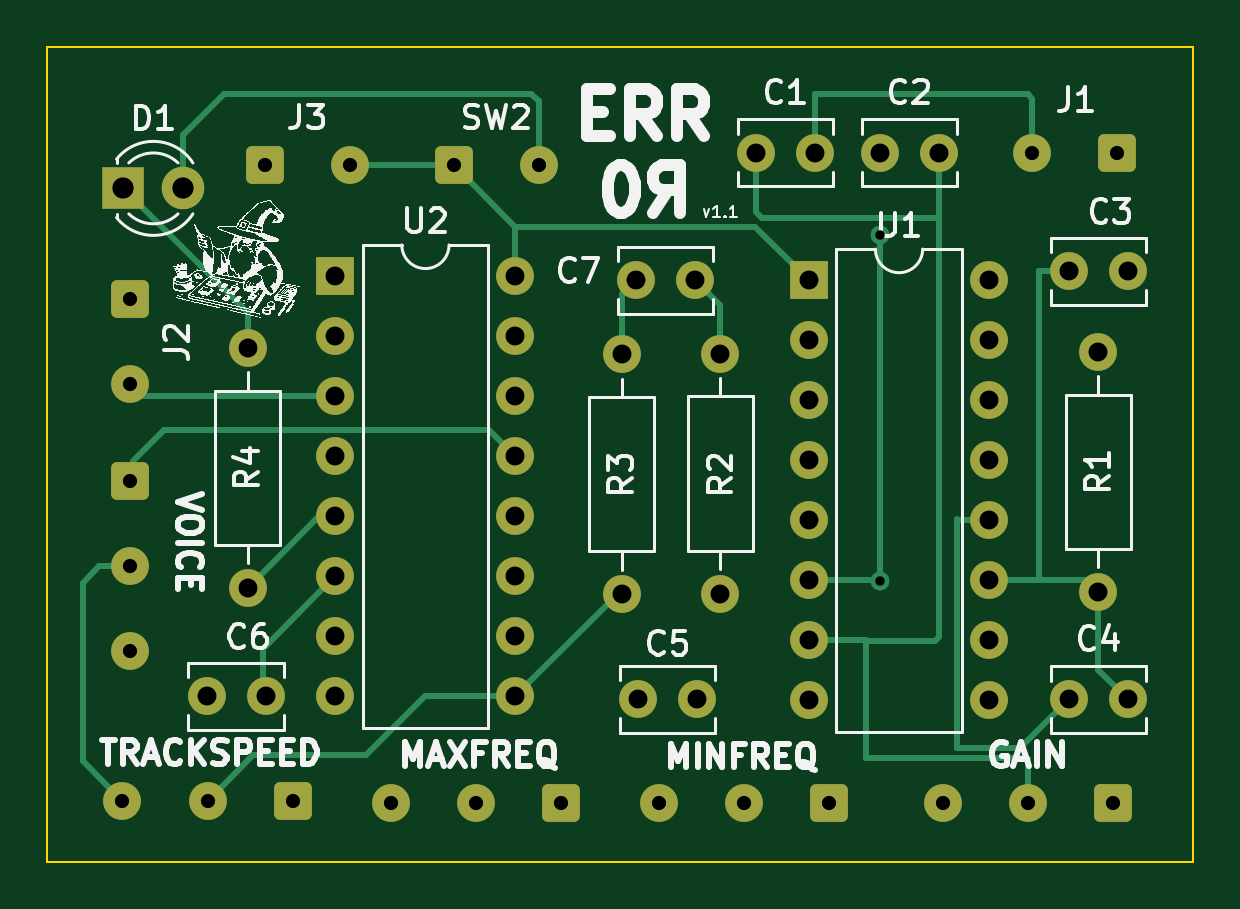
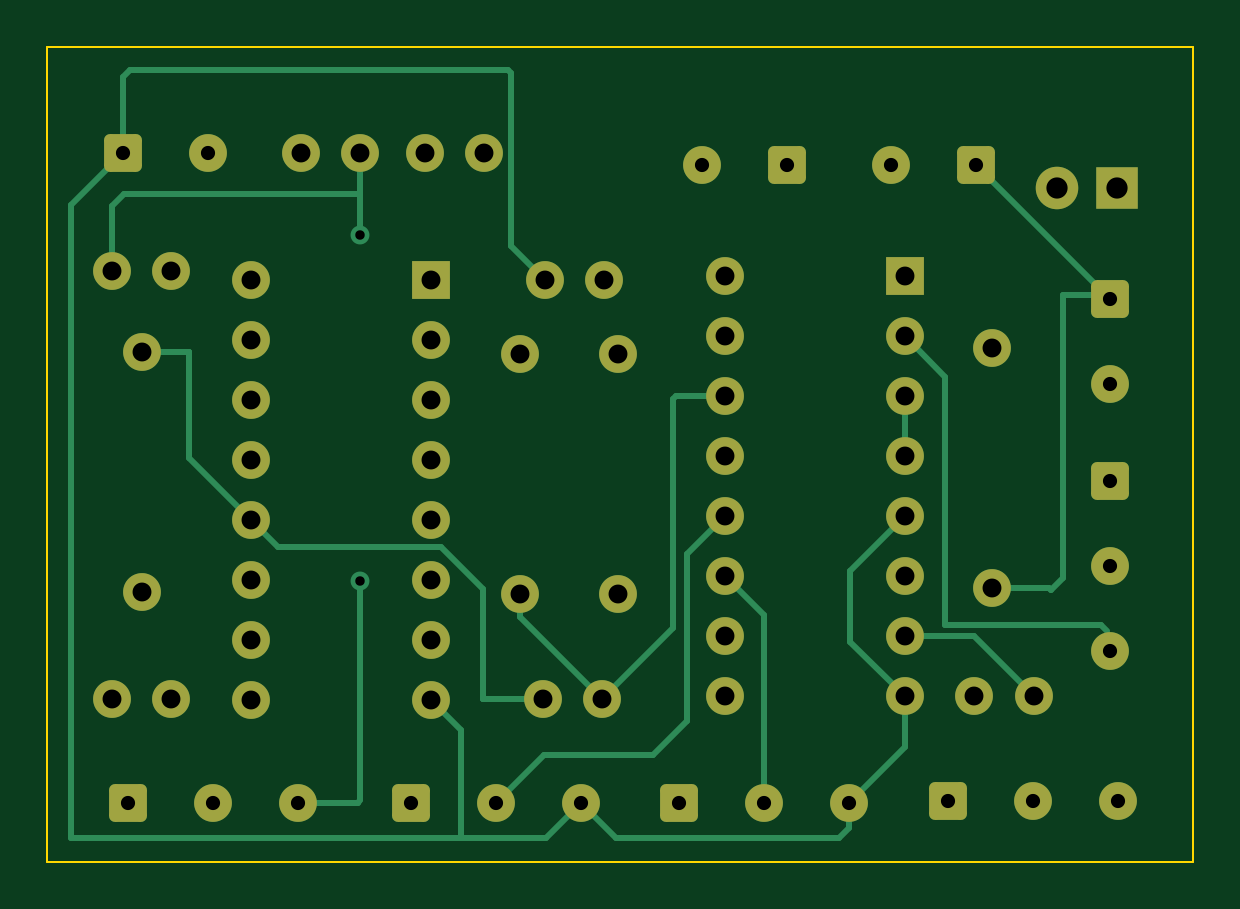
Circuit board: 11 layer files. Board 48.5 x 34.5 mm.
- bottom_copper: Phase Locked Loop-B_Cu.gbl (10597 bytes)
- bottom_mask: Phase Locked Loop-B_Mask.gbs (3968 bytes)
- paste: Phase Locked Loop-B_Paste.gbp (468 bytes)
- bottom_silk: Phase Locked Loop-B_Silkscreen.gbo (3971 bytes)
- outline: Phase Locked Loop-Edge_Cuts.gm1 (694 bytes)
- top_copper: Phase Locked Loop-F_Cu.gtl (10652 bytes)
- top_mask: Phase Locked Loop-F_Mask.gts (3968 bytes)
- paste: Phase Locked Loop-F_Paste.gtp (468 bytes)
- top_silk: Phase Locked Loop-F_Silkscreen.gto (570103 bytes)
- drill: Phase Locked Loop-NPTH.drl (292 bytes)
- drill: Phase Locked Loop-PTH.drl (1725 bytes)

=== bottom_copper: Phase Locked Loop-B_Cu.gbl (10597 bytes, source omitted) ===
=== bottom_mask: Phase Locked Loop-B_Mask.gbs ===
%TF.GenerationSoftware,KiCad,Pcbnew,(6.0.2-0)*%
%TF.CreationDate,2024-07-15T22:14:46-04:00*%
%TF.ProjectId,Phase Locked Loop,50686173-6520-44c6-9f63-6b6564204c6f,rev?*%
%TF.SameCoordinates,Original*%
%TF.FileFunction,Soldermask,Bot*%
%TF.FilePolarity,Negative*%
%FSLAX46Y46*%
G04 Gerber Fmt 4.6, Leading zero omitted, Abs format (unit mm)*
G04 Created by KiCad (PCBNEW (6.0.2-0)) date 2024-07-15 22:14:46*
%MOMM*%
%LPD*%
G01*
G04 APERTURE LIST*
G04 Aperture macros list*
%AMRoundRect*
0 Rectangle with rounded corners*
0 $1 Rounding radius*
0 $2 $3 $4 $5 $6 $7 $8 $9 X,Y pos of 4 corners*
0 Add a 4 corners polygon primitive as box body*
4,1,4,$2,$3,$4,$5,$6,$7,$8,$9,$2,$3,0*
0 Add four circle primitives for the rounded corners*
1,1,$1+$1,$2,$3*
1,1,$1+$1,$4,$5*
1,1,$1+$1,$6,$7*
1,1,$1+$1,$8,$9*
0 Add four rect primitives between the rounded corners*
20,1,$1+$1,$2,$3,$4,$5,0*
20,1,$1+$1,$4,$5,$6,$7,0*
20,1,$1+$1,$6,$7,$8,$9,0*
20,1,$1+$1,$8,$9,$2,$3,0*%
G04 Aperture macros list end*
%ADD10RoundRect,0.250000X-0.550000X0.550000X-0.550000X-0.550000X0.550000X-0.550000X0.550000X0.550000X0*%
%ADD11C,1.600000*%
%ADD12O,1.600000X1.600000*%
%ADD13RoundRect,0.250000X0.550000X0.550000X-0.550000X0.550000X-0.550000X-0.550000X0.550000X-0.550000X0*%
%ADD14R,1.600000X1.600000*%
%ADD15RoundRect,0.250000X-0.550000X-0.550000X0.550000X-0.550000X0.550000X0.550000X-0.550000X0.550000X0*%
%ADD16R,1.800000X1.800000*%
%ADD17C,1.800000*%
G04 APERTURE END LIST*
D10*
%TO.C,SW1*%
X86500000Y-56900000D03*
D11*
X86500000Y-60500000D03*
X86500000Y-64100000D03*
%TD*%
%TO.C,C7*%
X110425854Y-48381619D03*
X107925854Y-48381619D03*
%TD*%
%TO.C,R4*%
X91492552Y-51247901D03*
D12*
X91492552Y-61407901D03*
%TD*%
D11*
%TO.C,C5*%
X108013227Y-66127946D03*
X110513227Y-66127946D03*
%TD*%
D13*
%TO.C,J1*%
X128300000Y-43000000D03*
D11*
X124700000Y-43000000D03*
%TD*%
%TO.C,C6*%
X89750000Y-66000000D03*
X92250000Y-66000000D03*
%TD*%
%TO.C,C4*%
X126250000Y-66131476D03*
X128750000Y-66131476D03*
%TD*%
D13*
%TO.C,TRKSPD1*%
X93385216Y-70427824D03*
D11*
X89785216Y-70427824D03*
X86185216Y-70427824D03*
%TD*%
%TO.C,C1*%
X113000000Y-43000000D03*
X115500000Y-43000000D03*
%TD*%
D14*
%TO.C,U1*%
X115249523Y-48398835D03*
D12*
X115249523Y-50938835D03*
X115249523Y-53478835D03*
X115249523Y-56018835D03*
X115249523Y-58558835D03*
X115249523Y-61098835D03*
X115249523Y-63638835D03*
X115249523Y-66178835D03*
X122869523Y-66178835D03*
X122869523Y-63638835D03*
X122869523Y-61098835D03*
X122869523Y-58558835D03*
X122869523Y-56018835D03*
X122869523Y-53478835D03*
X122869523Y-50938835D03*
X122869523Y-48398835D03*
%TD*%
D15*
%TO.C,J3*%
X92200000Y-43500000D03*
D11*
X95800000Y-43500000D03*
%TD*%
D15*
%TO.C,SW2*%
X100200000Y-43500000D03*
D11*
X103800000Y-43500000D03*
%TD*%
D13*
%TO.C,GAIN1*%
X128100000Y-70500000D03*
D11*
X124500000Y-70500000D03*
X120900000Y-70500000D03*
%TD*%
D13*
%TO.C,MAXFREQ1*%
X104766710Y-70500000D03*
D11*
X101166710Y-70500000D03*
X97566710Y-70500000D03*
%TD*%
%TO.C,C2*%
X118250000Y-43000000D03*
X120750000Y-43000000D03*
%TD*%
%TO.C,R2*%
X111500000Y-51500000D03*
D12*
X111500000Y-61660000D03*
%TD*%
D10*
%TO.C,J2*%
X86500000Y-49200000D03*
D11*
X86500000Y-52800000D03*
%TD*%
%TO.C,R1*%
X127500000Y-51420000D03*
D12*
X127500000Y-61580000D03*
%TD*%
D14*
%TO.C,U2*%
X95200000Y-48224469D03*
D12*
X95200000Y-50764469D03*
X95200000Y-53304469D03*
X95200000Y-55844469D03*
X95200000Y-58384469D03*
X95200000Y-60924469D03*
X95200000Y-63464469D03*
X95200000Y-66004469D03*
X102820000Y-66004469D03*
X102820000Y-63464469D03*
X102820000Y-60924469D03*
X102820000Y-58384469D03*
X102820000Y-55844469D03*
X102820000Y-53304469D03*
X102820000Y-50764469D03*
X102820000Y-48224469D03*
%TD*%
D11*
%TO.C,C3*%
X126250000Y-48000000D03*
X128750000Y-48000000D03*
%TD*%
D16*
%TO.C,D1*%
X86225000Y-44500000D03*
D17*
X88765000Y-44500000D03*
%TD*%
D13*
%TO.C,MINFREQ1*%
X116099485Y-70525378D03*
D11*
X112499485Y-70525378D03*
X108899485Y-70525378D03*
%TD*%
%TO.C,R3*%
X107324339Y-61678326D03*
D12*
X107324339Y-51518326D03*
%TD*%
M02*

=== paste: Phase Locked Loop-B_Paste.gbp ===
%TF.GenerationSoftware,KiCad,Pcbnew,(6.0.2-0)*%
%TF.CreationDate,2024-07-15T22:14:45-04:00*%
%TF.ProjectId,Phase Locked Loop,50686173-6520-44c6-9f63-6b6564204c6f,rev?*%
%TF.SameCoordinates,Original*%
%TF.FileFunction,Paste,Bot*%
%TF.FilePolarity,Positive*%
%FSLAX46Y46*%
G04 Gerber Fmt 4.6, Leading zero omitted, Abs format (unit mm)*
G04 Created by KiCad (PCBNEW (6.0.2-0)) date 2024-07-15 22:14:45*
%MOMM*%
%LPD*%
G01*
G04 APERTURE LIST*
G04 APERTURE END LIST*
M02*

=== bottom_silk: Phase Locked Loop-B_Silkscreen.gbo ===
%TF.GenerationSoftware,KiCad,Pcbnew,(6.0.2-0)*%
%TF.CreationDate,2024-07-15T22:14:46-04:00*%
%TF.ProjectId,Phase Locked Loop,50686173-6520-44c6-9f63-6b6564204c6f,rev?*%
%TF.SameCoordinates,Original*%
%TF.FileFunction,Legend,Bot*%
%TF.FilePolarity,Positive*%
%FSLAX46Y46*%
G04 Gerber Fmt 4.6, Leading zero omitted, Abs format (unit mm)*
G04 Created by KiCad (PCBNEW (6.0.2-0)) date 2024-07-15 22:14:46*
%MOMM*%
%LPD*%
G01*
G04 APERTURE LIST*
G04 Aperture macros list*
%AMRoundRect*
0 Rectangle with rounded corners*
0 $1 Rounding radius*
0 $2 $3 $4 $5 $6 $7 $8 $9 X,Y pos of 4 corners*
0 Add a 4 corners polygon primitive as box body*
4,1,4,$2,$3,$4,$5,$6,$7,$8,$9,$2,$3,0*
0 Add four circle primitives for the rounded corners*
1,1,$1+$1,$2,$3*
1,1,$1+$1,$4,$5*
1,1,$1+$1,$6,$7*
1,1,$1+$1,$8,$9*
0 Add four rect primitives between the rounded corners*
20,1,$1+$1,$2,$3,$4,$5,0*
20,1,$1+$1,$4,$5,$6,$7,0*
20,1,$1+$1,$6,$7,$8,$9,0*
20,1,$1+$1,$8,$9,$2,$3,0*%
G04 Aperture macros list end*
%ADD10RoundRect,0.250000X-0.550000X0.550000X-0.550000X-0.550000X0.550000X-0.550000X0.550000X0.550000X0*%
%ADD11C,1.600000*%
%ADD12O,1.600000X1.600000*%
%ADD13RoundRect,0.250000X0.550000X0.550000X-0.550000X0.550000X-0.550000X-0.550000X0.550000X-0.550000X0*%
%ADD14R,1.600000X1.600000*%
%ADD15RoundRect,0.250000X-0.550000X-0.550000X0.550000X-0.550000X0.550000X0.550000X-0.550000X0.550000X0*%
%ADD16R,1.800000X1.800000*%
%ADD17C,1.800000*%
G04 APERTURE END LIST*
%LPC*%
D10*
%TO.C,SW1*%
X86500000Y-56900000D03*
D11*
X86500000Y-60500000D03*
X86500000Y-64100000D03*
%TD*%
%TO.C,C7*%
X110425854Y-48381619D03*
X107925854Y-48381619D03*
%TD*%
%TO.C,R4*%
X91492552Y-51247901D03*
D12*
X91492552Y-61407901D03*
%TD*%
D11*
%TO.C,C5*%
X108013227Y-66127946D03*
X110513227Y-66127946D03*
%TD*%
D13*
%TO.C,J1*%
X128300000Y-43000000D03*
D11*
X124700000Y-43000000D03*
%TD*%
%TO.C,C6*%
X89750000Y-66000000D03*
X92250000Y-66000000D03*
%TD*%
%TO.C,C4*%
X126250000Y-66131476D03*
X128750000Y-66131476D03*
%TD*%
D13*
%TO.C,TRKSPD1*%
X93385216Y-70427824D03*
D11*
X89785216Y-70427824D03*
X86185216Y-70427824D03*
%TD*%
%TO.C,C1*%
X113000000Y-43000000D03*
X115500000Y-43000000D03*
%TD*%
D14*
%TO.C,U1*%
X115249523Y-48398835D03*
D12*
X115249523Y-50938835D03*
X115249523Y-53478835D03*
X115249523Y-56018835D03*
X115249523Y-58558835D03*
X115249523Y-61098835D03*
X115249523Y-63638835D03*
X115249523Y-66178835D03*
X122869523Y-66178835D03*
X122869523Y-63638835D03*
X122869523Y-61098835D03*
X122869523Y-58558835D03*
X122869523Y-56018835D03*
X122869523Y-53478835D03*
X122869523Y-50938835D03*
X122869523Y-48398835D03*
%TD*%
D15*
%TO.C,J3*%
X92200000Y-43500000D03*
D11*
X95800000Y-43500000D03*
%TD*%
D15*
%TO.C,SW2*%
X100200000Y-43500000D03*
D11*
X103800000Y-43500000D03*
%TD*%
D13*
%TO.C,GAIN1*%
X128100000Y-70500000D03*
D11*
X124500000Y-70500000D03*
X120900000Y-70500000D03*
%TD*%
D13*
%TO.C,MAXFREQ1*%
X104766710Y-70500000D03*
D11*
X101166710Y-70500000D03*
X97566710Y-70500000D03*
%TD*%
%TO.C,C2*%
X118250000Y-43000000D03*
X120750000Y-43000000D03*
%TD*%
%TO.C,R2*%
X111500000Y-51500000D03*
D12*
X111500000Y-61660000D03*
%TD*%
D10*
%TO.C,J2*%
X86500000Y-49200000D03*
D11*
X86500000Y-52800000D03*
%TD*%
%TO.C,R1*%
X127500000Y-51420000D03*
D12*
X127500000Y-61580000D03*
%TD*%
D14*
%TO.C,U2*%
X95200000Y-48224469D03*
D12*
X95200000Y-50764469D03*
X95200000Y-53304469D03*
X95200000Y-55844469D03*
X95200000Y-58384469D03*
X95200000Y-60924469D03*
X95200000Y-63464469D03*
X95200000Y-66004469D03*
X102820000Y-66004469D03*
X102820000Y-63464469D03*
X102820000Y-60924469D03*
X102820000Y-58384469D03*
X102820000Y-55844469D03*
X102820000Y-53304469D03*
X102820000Y-50764469D03*
X102820000Y-48224469D03*
%TD*%
D11*
%TO.C,C3*%
X126250000Y-48000000D03*
X128750000Y-48000000D03*
%TD*%
D16*
%TO.C,D1*%
X86225000Y-44500000D03*
D17*
X88765000Y-44500000D03*
%TD*%
D13*
%TO.C,MINFREQ1*%
X116099485Y-70525378D03*
D11*
X112499485Y-70525378D03*
X108899485Y-70525378D03*
%TD*%
%TO.C,R3*%
X107324339Y-61678326D03*
D12*
X107324339Y-51518326D03*
%TD*%
M02*

=== outline: Phase Locked Loop-Edge_Cuts.gm1 ===
%TF.GenerationSoftware,KiCad,Pcbnew,(6.0.2-0)*%
%TF.CreationDate,2024-07-15T22:14:47-04:00*%
%TF.ProjectId,Phase Locked Loop,50686173-6520-44c6-9f63-6b6564204c6f,rev?*%
%TF.SameCoordinates,Original*%
%TF.FileFunction,Profile,NP*%
%FSLAX46Y46*%
G04 Gerber Fmt 4.6, Leading zero omitted, Abs format (unit mm)*
G04 Created by KiCad (PCBNEW (6.0.2-0)) date 2024-07-15 22:14:47*
%MOMM*%
%LPD*%
G01*
G04 APERTURE LIST*
%TA.AperFunction,Profile*%
%ADD10C,0.100000*%
%TD*%
G04 APERTURE END LIST*
D10*
X83000000Y-38500000D02*
X131500000Y-38500000D01*
X131500000Y-38500000D02*
X131500000Y-73000000D01*
X131500000Y-73000000D02*
X83000000Y-73000000D01*
X83000000Y-73000000D02*
X83000000Y-38500000D01*
M02*

=== top_copper: Phase Locked Loop-F_Cu.gtl (10652 bytes, source omitted) ===
=== top_mask: Phase Locked Loop-F_Mask.gts ===
%TF.GenerationSoftware,KiCad,Pcbnew,(6.0.2-0)*%
%TF.CreationDate,2024-07-15T22:14:46-04:00*%
%TF.ProjectId,Phase Locked Loop,50686173-6520-44c6-9f63-6b6564204c6f,rev?*%
%TF.SameCoordinates,Original*%
%TF.FileFunction,Soldermask,Top*%
%TF.FilePolarity,Negative*%
%FSLAX46Y46*%
G04 Gerber Fmt 4.6, Leading zero omitted, Abs format (unit mm)*
G04 Created by KiCad (PCBNEW (6.0.2-0)) date 2024-07-15 22:14:46*
%MOMM*%
%LPD*%
G01*
G04 APERTURE LIST*
G04 Aperture macros list*
%AMRoundRect*
0 Rectangle with rounded corners*
0 $1 Rounding radius*
0 $2 $3 $4 $5 $6 $7 $8 $9 X,Y pos of 4 corners*
0 Add a 4 corners polygon primitive as box body*
4,1,4,$2,$3,$4,$5,$6,$7,$8,$9,$2,$3,0*
0 Add four circle primitives for the rounded corners*
1,1,$1+$1,$2,$3*
1,1,$1+$1,$4,$5*
1,1,$1+$1,$6,$7*
1,1,$1+$1,$8,$9*
0 Add four rect primitives between the rounded corners*
20,1,$1+$1,$2,$3,$4,$5,0*
20,1,$1+$1,$4,$5,$6,$7,0*
20,1,$1+$1,$6,$7,$8,$9,0*
20,1,$1+$1,$8,$9,$2,$3,0*%
G04 Aperture macros list end*
%ADD10RoundRect,0.250000X-0.550000X0.550000X-0.550000X-0.550000X0.550000X-0.550000X0.550000X0.550000X0*%
%ADD11C,1.600000*%
%ADD12O,1.600000X1.600000*%
%ADD13RoundRect,0.250000X0.550000X0.550000X-0.550000X0.550000X-0.550000X-0.550000X0.550000X-0.550000X0*%
%ADD14R,1.600000X1.600000*%
%ADD15RoundRect,0.250000X-0.550000X-0.550000X0.550000X-0.550000X0.550000X0.550000X-0.550000X0.550000X0*%
%ADD16R,1.800000X1.800000*%
%ADD17C,1.800000*%
G04 APERTURE END LIST*
D10*
%TO.C,SW1*%
X86500000Y-56900000D03*
D11*
X86500000Y-60500000D03*
X86500000Y-64100000D03*
%TD*%
%TO.C,C7*%
X110425854Y-48381619D03*
X107925854Y-48381619D03*
%TD*%
%TO.C,R4*%
X91492552Y-51247901D03*
D12*
X91492552Y-61407901D03*
%TD*%
D11*
%TO.C,C5*%
X108013227Y-66127946D03*
X110513227Y-66127946D03*
%TD*%
D13*
%TO.C,J1*%
X128300000Y-43000000D03*
D11*
X124700000Y-43000000D03*
%TD*%
%TO.C,C6*%
X89750000Y-66000000D03*
X92250000Y-66000000D03*
%TD*%
%TO.C,C4*%
X126250000Y-66131476D03*
X128750000Y-66131476D03*
%TD*%
D13*
%TO.C,TRKSPD1*%
X93385216Y-70427824D03*
D11*
X89785216Y-70427824D03*
X86185216Y-70427824D03*
%TD*%
%TO.C,C1*%
X113000000Y-43000000D03*
X115500000Y-43000000D03*
%TD*%
D14*
%TO.C,U1*%
X115249523Y-48398835D03*
D12*
X115249523Y-50938835D03*
X115249523Y-53478835D03*
X115249523Y-56018835D03*
X115249523Y-58558835D03*
X115249523Y-61098835D03*
X115249523Y-63638835D03*
X115249523Y-66178835D03*
X122869523Y-66178835D03*
X122869523Y-63638835D03*
X122869523Y-61098835D03*
X122869523Y-58558835D03*
X122869523Y-56018835D03*
X122869523Y-53478835D03*
X122869523Y-50938835D03*
X122869523Y-48398835D03*
%TD*%
D15*
%TO.C,J3*%
X92200000Y-43500000D03*
D11*
X95800000Y-43500000D03*
%TD*%
D15*
%TO.C,SW2*%
X100200000Y-43500000D03*
D11*
X103800000Y-43500000D03*
%TD*%
D13*
%TO.C,GAIN1*%
X128100000Y-70500000D03*
D11*
X124500000Y-70500000D03*
X120900000Y-70500000D03*
%TD*%
D13*
%TO.C,MAXFREQ1*%
X104766710Y-70500000D03*
D11*
X101166710Y-70500000D03*
X97566710Y-70500000D03*
%TD*%
%TO.C,C2*%
X118250000Y-43000000D03*
X120750000Y-43000000D03*
%TD*%
%TO.C,R2*%
X111500000Y-51500000D03*
D12*
X111500000Y-61660000D03*
%TD*%
D10*
%TO.C,J2*%
X86500000Y-49200000D03*
D11*
X86500000Y-52800000D03*
%TD*%
%TO.C,R1*%
X127500000Y-51420000D03*
D12*
X127500000Y-61580000D03*
%TD*%
D14*
%TO.C,U2*%
X95200000Y-48224469D03*
D12*
X95200000Y-50764469D03*
X95200000Y-53304469D03*
X95200000Y-55844469D03*
X95200000Y-58384469D03*
X95200000Y-60924469D03*
X95200000Y-63464469D03*
X95200000Y-66004469D03*
X102820000Y-66004469D03*
X102820000Y-63464469D03*
X102820000Y-60924469D03*
X102820000Y-58384469D03*
X102820000Y-55844469D03*
X102820000Y-53304469D03*
X102820000Y-50764469D03*
X102820000Y-48224469D03*
%TD*%
D11*
%TO.C,C3*%
X126250000Y-48000000D03*
X128750000Y-48000000D03*
%TD*%
D16*
%TO.C,D1*%
X86225000Y-44500000D03*
D17*
X88765000Y-44500000D03*
%TD*%
D13*
%TO.C,MINFREQ1*%
X116099485Y-70525378D03*
D11*
X112499485Y-70525378D03*
X108899485Y-70525378D03*
%TD*%
%TO.C,R3*%
X107324339Y-61678326D03*
D12*
X107324339Y-51518326D03*
%TD*%
M02*

=== paste: Phase Locked Loop-F_Paste.gtp ===
%TF.GenerationSoftware,KiCad,Pcbnew,(6.0.2-0)*%
%TF.CreationDate,2024-07-15T22:14:45-04:00*%
%TF.ProjectId,Phase Locked Loop,50686173-6520-44c6-9f63-6b6564204c6f,rev?*%
%TF.SameCoordinates,Original*%
%TF.FileFunction,Paste,Top*%
%TF.FilePolarity,Positive*%
%FSLAX46Y46*%
G04 Gerber Fmt 4.6, Leading zero omitted, Abs format (unit mm)*
G04 Created by KiCad (PCBNEW (6.0.2-0)) date 2024-07-15 22:14:45*
%MOMM*%
%LPD*%
G01*
G04 APERTURE LIST*
G04 APERTURE END LIST*
M02*

=== top_silk: Phase Locked Loop-F_Silkscreen.gto (570103 bytes, source omitted) ===
=== drill: Phase Locked Loop-NPTH.drl ===
M48
; DRILL file {KiCad (6.0.2-0)} date Monday, July 15, 2024 at 10:14:39 PM
; FORMAT={-:-/ absolute / metric / decimal}
; #@! TF.CreationDate,2024-07-15T22:14:39-04:00
; #@! TF.GenerationSoftware,Kicad,Pcbnew,(6.0.2-0)
; #@! TF.FileFunction,NonPlated,1,2,NPTH
FMAT,2
METRIC
%
G90
G05
T0
M30

=== drill: Phase Locked Loop-PTH.drl ===
M48
; DRILL file {KiCad (6.0.2-0)} date Monday, July 15, 2024 at 10:14:39 PM
; FORMAT={-:-/ absolute / metric / decimal}
; #@! TF.CreationDate,2024-07-15T22:14:39-04:00
; #@! TF.GenerationSoftware,Kicad,Pcbnew,(6.0.2-0)
; #@! TF.FileFunction,Plated,1,2,PTH
FMAT,2
METRIC
; #@! TA.AperFunction,Plated,PTH,ViaDrill
T1C0.400
; #@! TA.AperFunction,Plated,PTH,ComponentDrill
T2C0.600
; #@! TA.AperFunction,Plated,PTH,ComponentDrill
T3C0.800
; #@! TA.AperFunction,Plated,PTH,ComponentDrill
T4C0.900
%
G90
G05
T1
X118.25Y-61.11
X118.269Y-46.474
T2
X86.185Y-70.428
X86.5Y-49.2
X86.5Y-52.8
X86.5Y-56.9
X86.5Y-60.5
X86.5Y-64.1
X89.785Y-70.428
X92.2Y-43.5
X93.385Y-70.428
X95.8Y-43.5
X97.567Y-70.5
X100.2Y-43.5
X101.167Y-70.5
X103.8Y-43.5
X104.767Y-70.5
X108.899Y-70.525
X112.499Y-70.525
X116.099Y-70.525
X120.9Y-70.5
X124.5Y-70.5
X124.7Y-43.0
X128.1Y-70.5
X128.3Y-43.0
T3
X89.75Y-66.0
X91.493Y-51.248
X91.493Y-61.408
X92.25Y-66.0
X95.2Y-48.224
X95.2Y-50.764
X95.2Y-53.304
X95.2Y-55.844
X95.2Y-58.384
X95.2Y-60.924
X95.2Y-63.464
X95.2Y-66.004
X102.82Y-48.224
X102.82Y-50.764
X102.82Y-53.304
X102.82Y-55.844
X102.82Y-58.384
X102.82Y-60.924
X102.82Y-63.464
X102.82Y-66.004
X107.324Y-51.518
X107.324Y-61.678
X107.926Y-48.382
X108.013Y-66.128
X110.426Y-48.382
X110.513Y-66.128
X111.5Y-51.5
X111.5Y-61.66
X113.0Y-43.0
X115.25Y-48.399
X115.25Y-50.939
X115.25Y-53.479
X115.25Y-56.019
X115.25Y-58.559
X115.25Y-61.099
X115.25Y-63.639
X115.25Y-66.179
X115.5Y-43.0
X118.25Y-43.0
X120.75Y-43.0
X122.87Y-48.399
X122.87Y-50.939
X122.87Y-53.479
X122.87Y-56.019
X122.87Y-58.559
X122.87Y-61.099
X122.87Y-63.639
X122.87Y-66.179
X126.25Y-48.0
X126.25Y-66.131
X127.5Y-51.42
X127.5Y-61.58
X128.75Y-48.0
X128.75Y-66.131
T4
X86.225Y-44.5
X88.765Y-44.5
T0
M30

